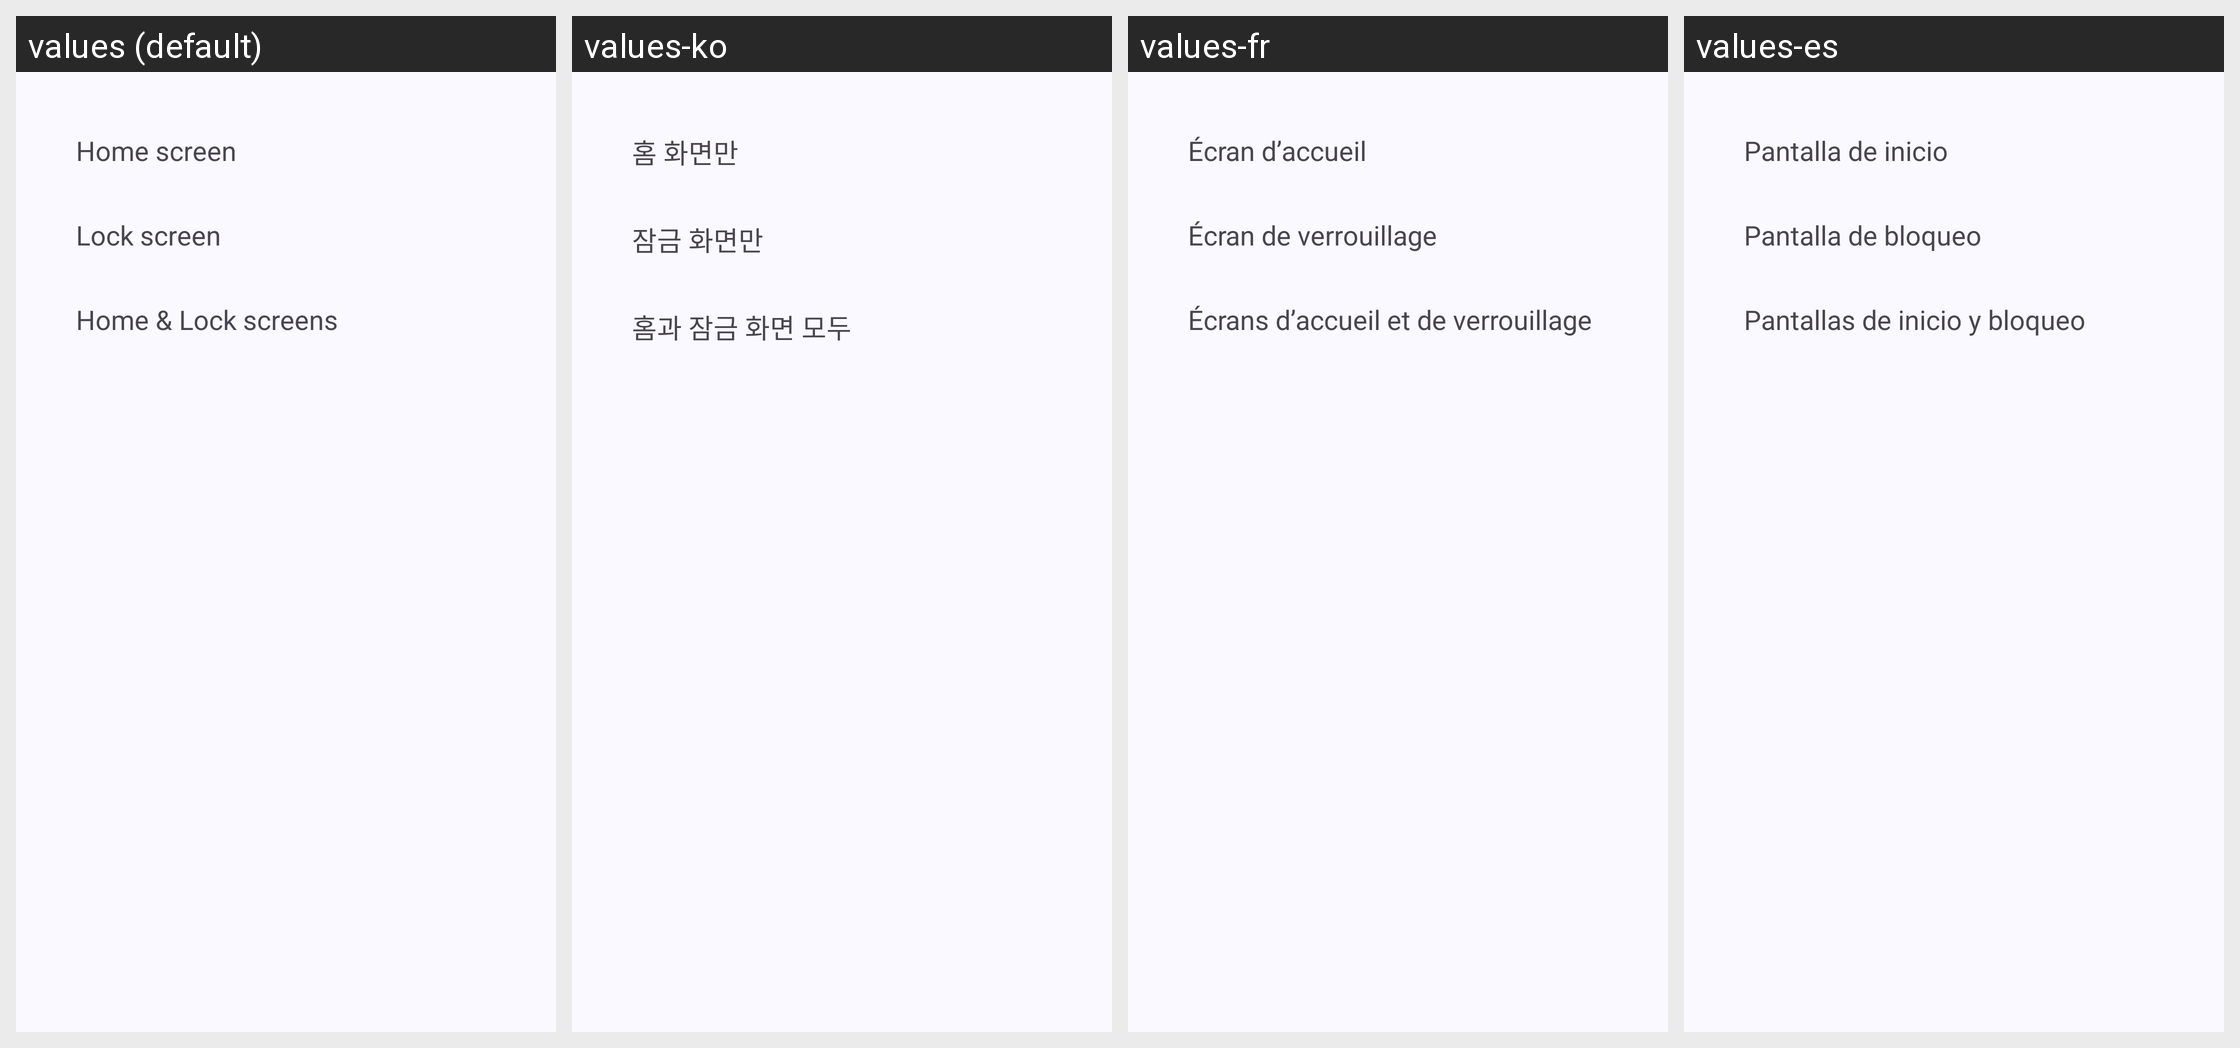

Here is an Android app screen in its default locale and in the app's own translations. Write out the translated-string differences for the strings that appear on this screen.
Android screen res/layout/dlg_set_wallpaper.xml rendered under 4 locales, left to right: values (default), values-ko, values-fr, values-es. Device: Nexus 5 (rendered at 1080×1920; each locale shown at half size, 540×960, under a caption strip naming it); theme AppTheme.
Other locales in the repository, not shown: values-ar, values-az, values-bn, values-cs, values-da, values-de, values-el, values-en-rAU, values-en-rCA, values-en-rGB, values-en-rXC, values-es-rUS, values-fr-rCA, values-gu, values-hi, values-hu, values-in, values-it, values-ja, values-kk, values-kn, values-ml, values-mr, values-ms, values-my, values-nl, values-pl, values-pt, values-pt-rBR, values-pt-rPT, values-ro, values-ru, values-sr, values-sv, values-ta, values-te, values-th, values-tr, values-ur, values-vi, values-zh-rCN, values-zh-rHK, values-zh-rTW.
Strings drawn on this screen, with the default value and each locale's value (text and hints the layout hard-codes, and strings that could not be matched under every locale, appear in the picture but are not listed):

home_screen
  values: Home screen
  values-ko: 홈 화면만
  values-fr: Écran d’accueil
  values-es: Pantalla de inicio

lock_screen
  values: Lock screen
  values-ko: 잠금 화면만
  values-fr: Écran de verrouillage
  values-es: Pantalla de bloqueo

home_n_lock
  values: Home & Lock screens
  values-ko: 홈과 잠금 화면 모두
  values-fr: Écrans d’accueil et de verrouillage
  values-es: Pantallas de inicio y bloqueo
